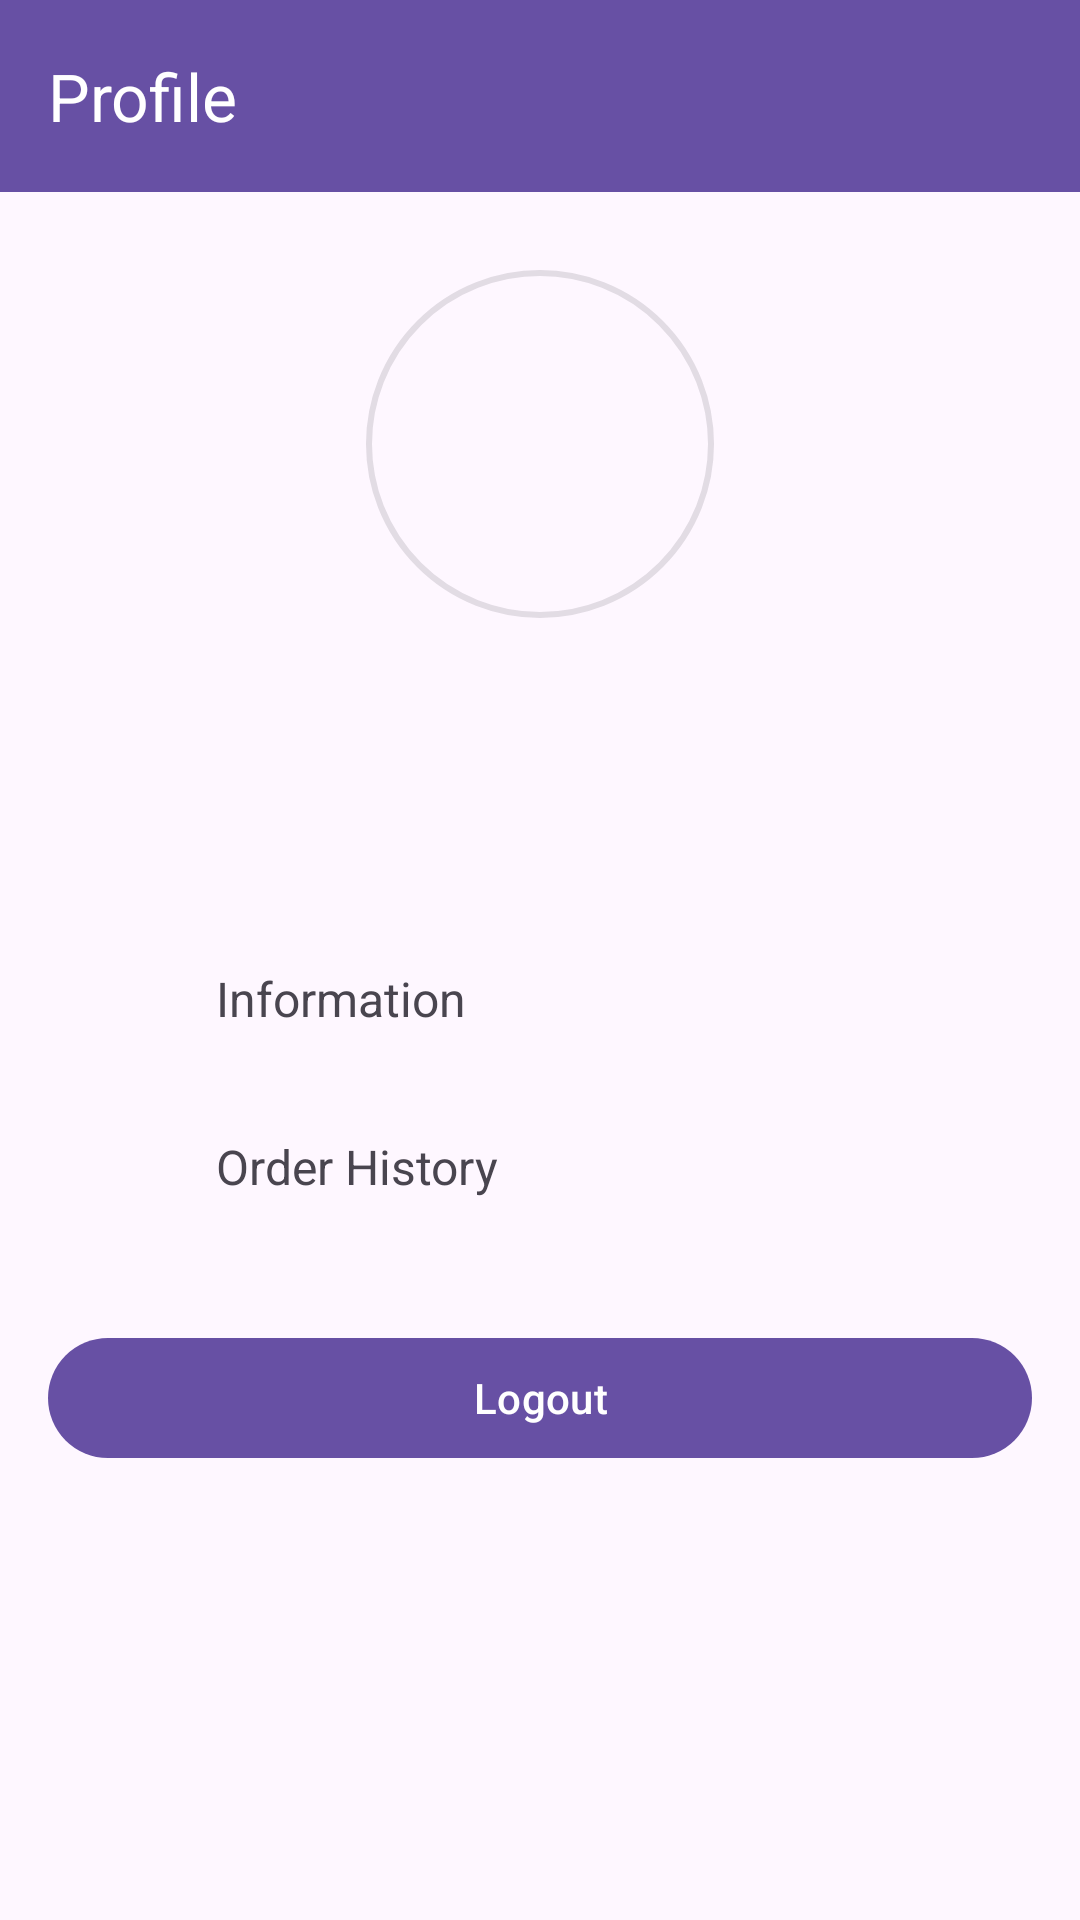

Here is an Android app screen rendered from its layout file. Give the layout XML and the strings, colors and styles it references.
<!-- AndroidManifest.xml: application theme Theme.ClothStoreApp -->
<!-- res/layout/activity_user_profile.xml -->
<?xml version="1.0" encoding="utf-8"?>
<LinearLayout xmlns:android="http://schemas.android.com/apk/res/android"
    xmlns:app="http://schemas.android.com/apk/res-auto"
    android:layout_width="match_parent"
    android:layout_height="match_parent"
    android:orientation="vertical">

    
    <androidx.appcompat.widget.Toolbar
        android:id="@+id/toolbar"
        android:layout_width="match_parent"
        android:layout_height="?attr/actionBarSize"
        android:background="?attr/colorPrimary"
        app:navigationIcon="@drawable/back"
        app:title="Profile"
        app:titleTextColor="@color/white" />

    
    <LinearLayout
        android:layout_width="match_parent"
        android:layout_height="wrap_content"
        android:gravity="center"
        android:orientation="vertical"
        android:padding="24dp">

        <com.google.android.material.imageview.ShapeableImageView
            android:id="@+id/profileImage"
            android:layout_width="120dp"
            android:layout_height="120dp"
            android:padding="3dp"
            android:src="@drawable/cloth"
            android:clickable="true"
            android:focusable="true"
            app:shapeAppearanceOverlay="@style/CircleImageView"

            app:strokeWidth="2dp" />

        <TextView
            android:id="@+id/userName"
            android:layout_width="wrap_content"
            android:layout_height="wrap_content"
            android:layout_marginTop="8dp"
            android:textSize="20sp"
            android:textStyle="bold" />

        <TextView
            android:id="@+id/userEmail"
            android:layout_width="wrap_content"
            android:layout_height="wrap_content"
            android:layout_marginTop="4dp"
            android:textColor="@android:color/darker_gray" />
    </LinearLayout>

    
    <LinearLayout
        android:layout_width="match_parent"
        android:layout_height="wrap_content"
        android:orientation="vertical"
        android:padding="16dp">

        
        <LinearLayout
            android:id="@+id/informationSection"
            android:layout_width="match_parent"
            android:layout_height="wrap_content"
            android:background="?attr/selectableItemBackground"
            android:clickable="true"
            android:focusable="true"
            android:orientation="horizontal"
            android:padding="16dp">

            <ImageView
                android:layout_width="24dp"
                android:layout_height="24dp"/>


            <TextView
                android:layout_width="0dp"
                android:layout_height="wrap_content"
                android:layout_marginStart="16dp"
                android:layout_weight="1"
                android:text="Information"
                android:textSize="16sp" />

            <ImageView
                android:layout_width="24dp"
                android:layout_height="24dp" />

        </LinearLayout>

        
        <LinearLayout
            android:id="@+id/orderHistorySection"
            android:layout_width="match_parent"
            android:layout_height="wrap_content"
            android:background="?attr/selectableItemBackground"
            android:clickable="true"
            android:focusable="true"
            android:orientation="horizontal"
            android:padding="16dp">

            <ImageView
                android:layout_width="24dp"
                android:layout_height="24dp"/>


            <TextView
                android:layout_width="0dp"
                android:layout_height="wrap_content"
                android:layout_marginStart="16dp"
                android:layout_weight="1"
                android:text="Order History"
                android:textSize="16sp" />

            <ImageView
                android:layout_width="24dp"
                android:layout_height="24dp"/>

        </LinearLayout>

        

        
        <LinearLayout
            android:id="@+id/adminSection"
            android:layout_width="match_parent"
            android:layout_height="wrap_content"
            android:background="?attr/selectableItemBackground"
            android:clickable="true"
            android:focusable="true"
            android:orientation="horizontal"
            android:visibility="gone"
            android:padding="16dp">

            <ImageView
                android:layout_width="24dp"
                android:layout_height="24dp"/>


            <TextView
                android:layout_width="0dp"
                android:layout_height="wrap_content"
                android:layout_marginStart="16dp"
                android:layout_weight="1"
                android:text="Admin Management"
                android:textSize="16sp" />

            <ImageView
                android:layout_width="24dp"
                android:layout_height="24dp"/>

        </LinearLayout>
        
        <com.google.android.material.button.MaterialButton
            android:id="@+id/logoutBtn"
            android:layout_width="match_parent"
            android:layout_height="wrap_content"
            android:layout_marginTop="24dp"
            android:text="Logout"/>

    </LinearLayout>
</LinearLayout>
<!-- resources referenced by this layout -->
<resources>
  <color name="white">#FFFFFF</color>
  <style name="CircleImageView" parent="">
          <item name="cornerFamily">rounded</item>
          <item name="cornerSize">50%</item> 
      </style>
  <style name="Theme.ClothStoreApp" parent="Base.Theme.ClothStoreApp" />
  <style name="Base.Theme.ClothStoreApp" parent="Theme.Material3.DayNight.NoActionBar">
          
          
      </style>
</resources>
